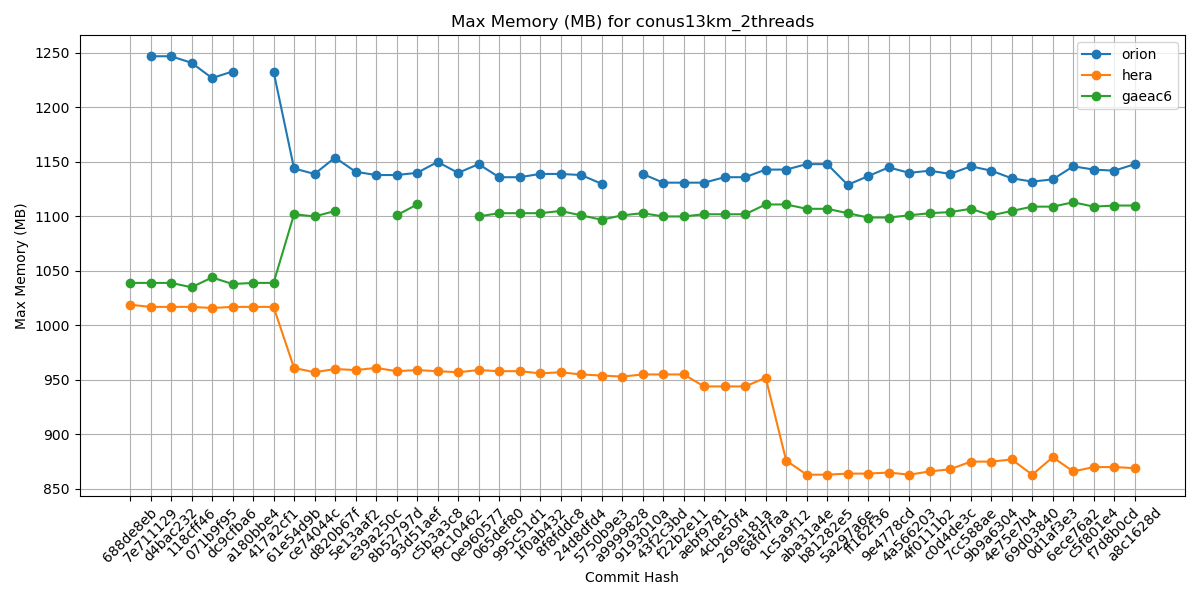

Values plotted in this chart, from the file beside it:
Hash, orion, hera, gaeac6
688de8eb, , 1019, 1039
7e711129, 1247, 1017, 1039
d4bac232, 1247, 1017, 1039
118cff46, 1241, 1017, 1035
071b9f95, 1227, 1016, 1044
dc9cfba6, 1233, 1017, 1038
a180bbe4, , 1017, 1039
417a2cf1, 1233, 1017, 1039
61e54d9b, 1144, 961, 1102
ce74044c, 1139, 957, 1100
d820b67f, 1154, 960, 1105
5e13aaf2, 1141, 959, 
e39a250c, 1138, 961, 
8b52797d, 1138, 958, 1101
93d51aef, 1140, 959, 1111
c5b3a3c8, 1150, 958, 
f9c10462, 1140, 957, 
0e960577, 1148, 959, 1100
065def80, 1136, 958, 1103
995c51d1, 1136, 958, 1103
1f0ab432, 1139, 956, 1103
8f8fddc8, 1139, 957, 1105
24d8dfd4, 1138, 955, 1101
5750b9e3, 1130, 954, 1097
a9999828, , 953, 1101
9193010a, 1139, 955, 1103
43f2c3bd, 1131, 955, 1100
f22b2e11, 1131, 955, 1100
aebf9781, 1131, 944, 1102
4cbe50f4, 1136, 944, 1102
269e181a, 1136, 944, 1102
68fd7faa, 1143, 952, 1111
1c5a9f12, 1143, 876, 1111
aba31a4e, 1148, 863, 1107
b81282e5, 1148, 863, 1107
5a297a6e, 1129, 864, 1103
ff162f36, 1137, 864, 1099
9e4778cd, 1145, 865, 1099
4a566203, 1140, 863, 1101
4f0111b2, 1142, 866, 1103
c0d4de3c, 1139, 868, 1104
7cc588ae, 1146, 875, 1107
9b9a6304, 1142, 875, 1101
4e75e7b4, 1135, 877, 1105
69d03840, 1132, 863, 1109
0d1af3e3, 1134, 879, 1109
6ece76a2, 1146, 866, 1113
c5f801e4, 1143, 870, 1109
f7d8b0cd, 1142, 870, 1110
a8c1628d, 1148, 869, 1110
